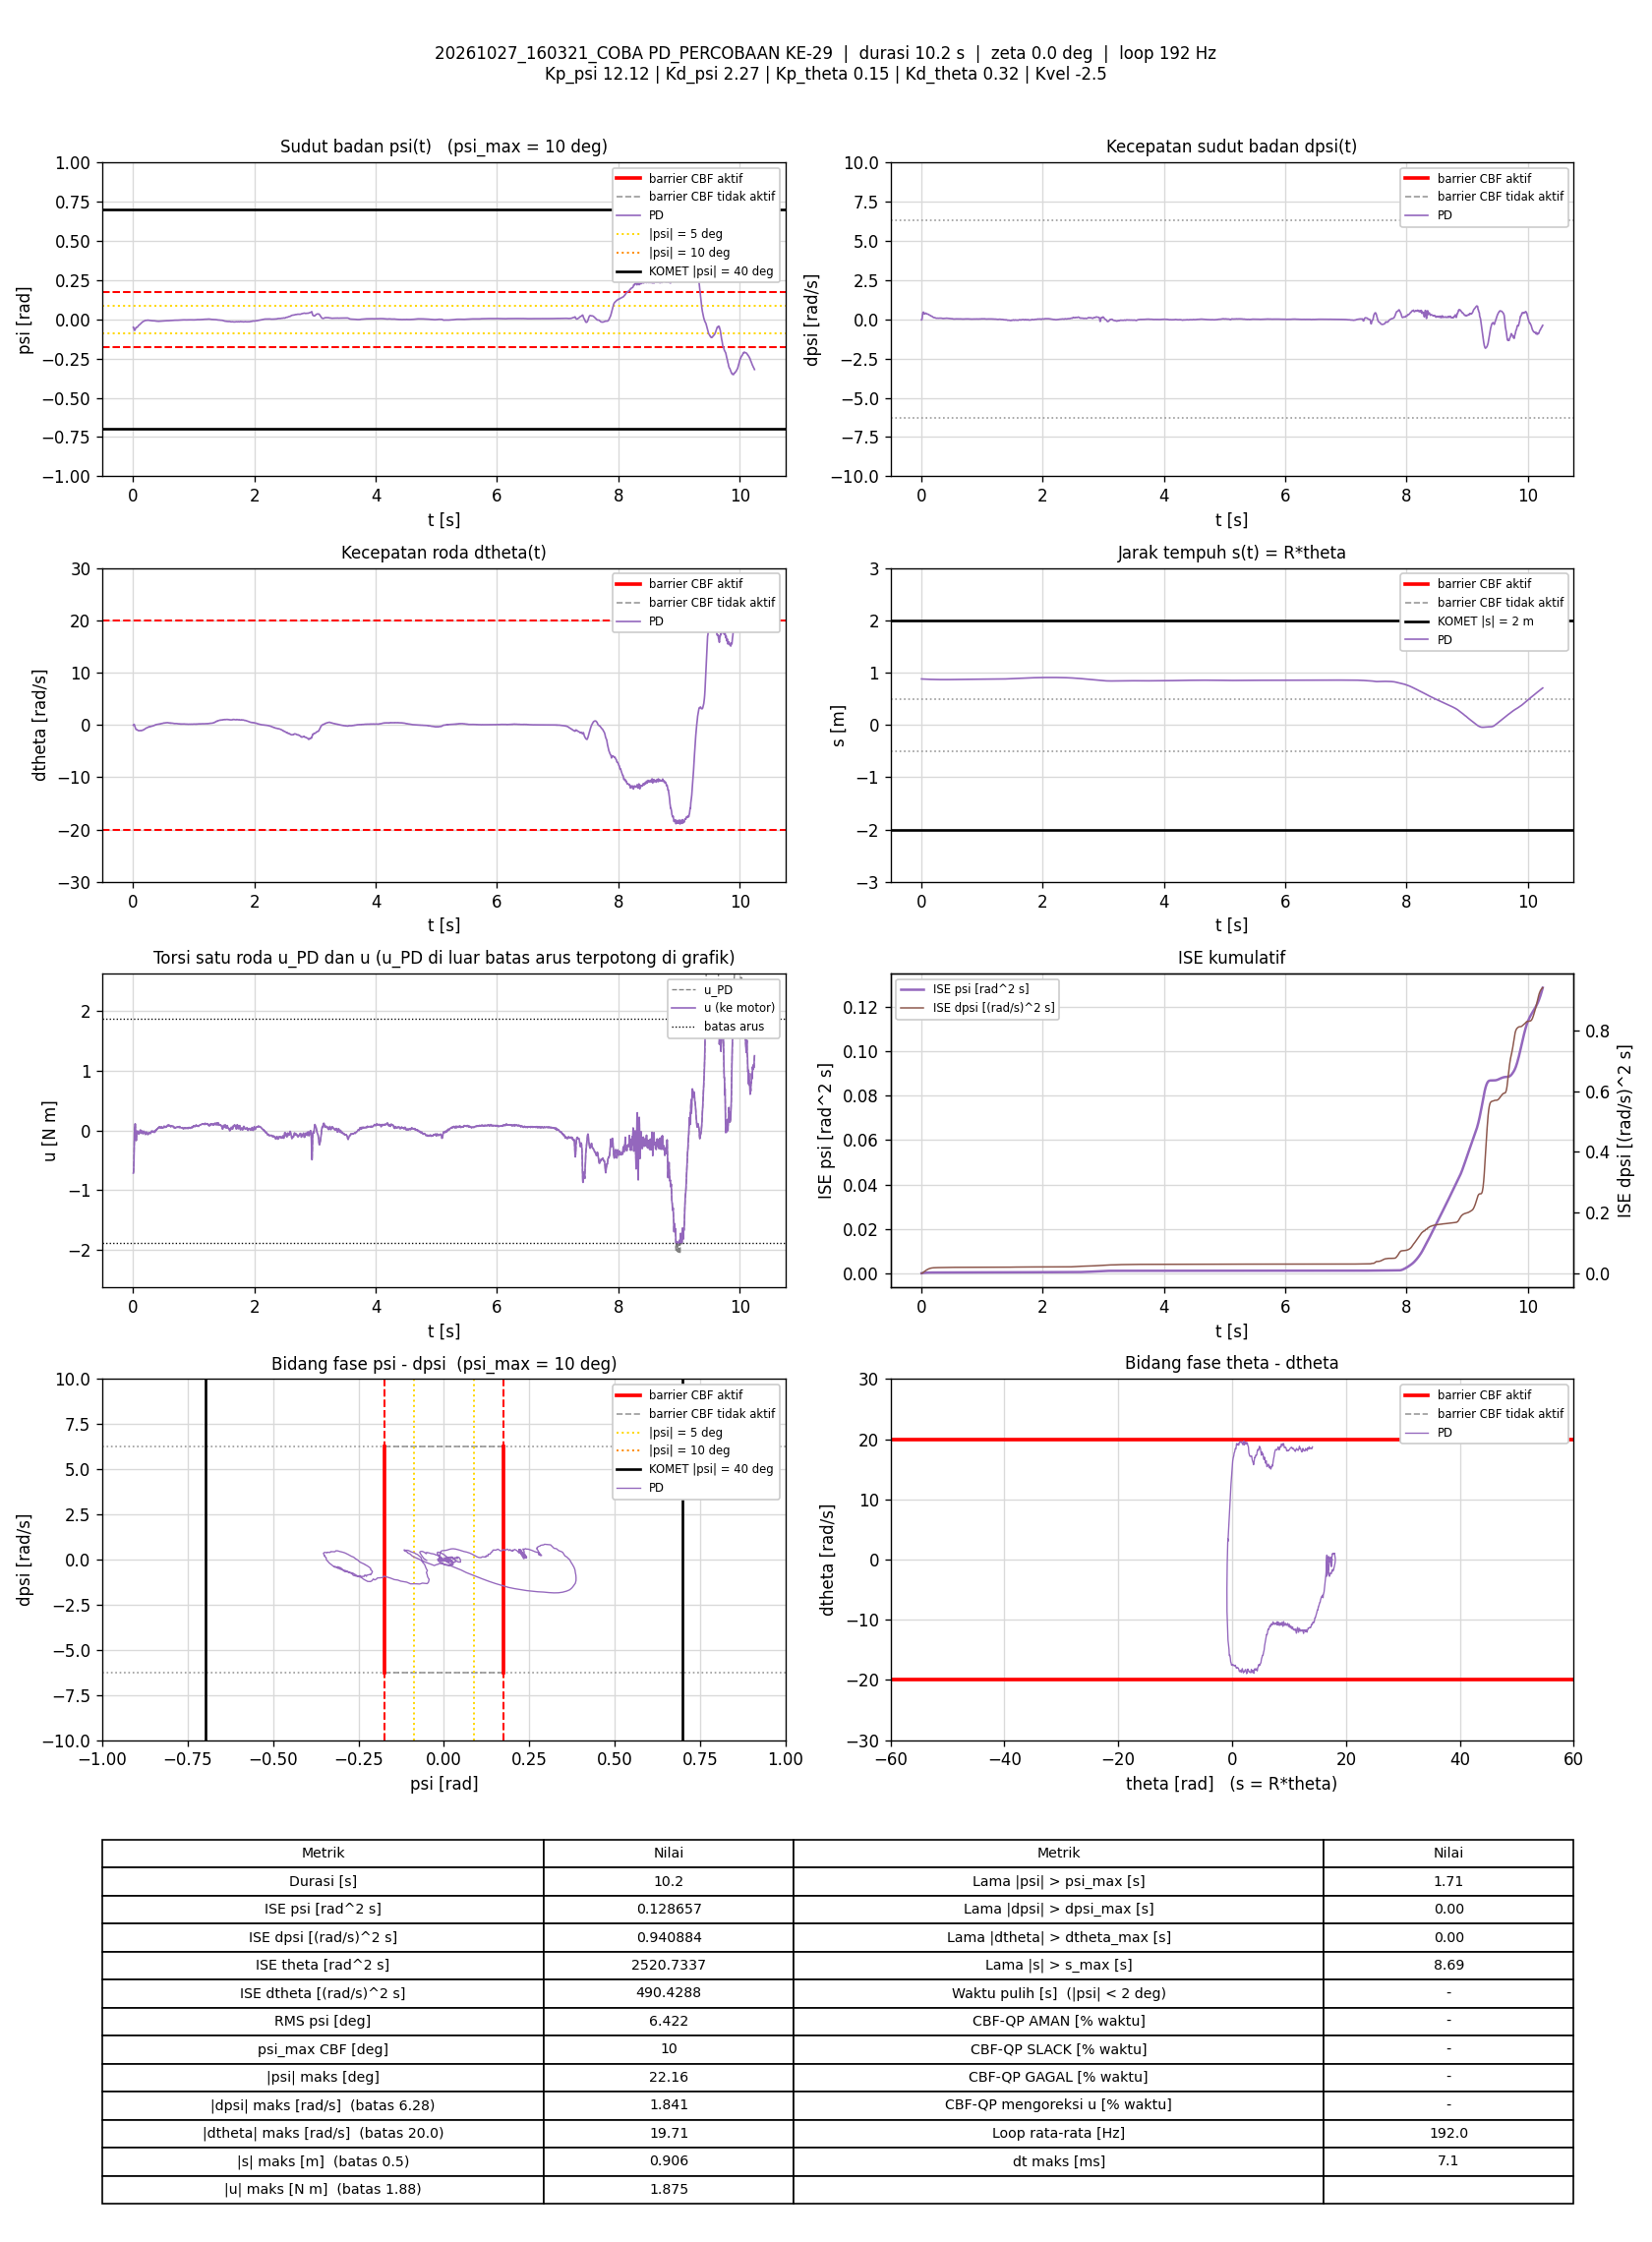

Values plotted in this chart, from the file beside it:
t_s, theta_rad, dtheta_rad_s, psi_rad, dpsi_rad_s, error_theta, error_dtheta, error_psi, error_dpsi, u_PD_Nm, u_Nm, status_cbf, dorong_N, ISE_theta, ISE_dtheta, ISE_psi, ISE_dpsi, Kp_psi, Kd_psi, Kp_theta, Kd_theta, Kvel, Alpha_1, Alpha_2
0.005685, 17.56, -0.05569, -0.05055, -0.03608, -17.56, 0.05569, 0.05055, 0.03608, -0.7124, -0.7124, -, 0, 1.753, 1.7633598e-05, 1.4524436e-05, 7.402237e-06, 12.12, 2.27, 0.15, 0.32, -2.5, 7.42, 8.45
0.01076, 17.56, 0.01555, -0.05169, -0.02929, -17.56, -0.01555, 0.05169, 0.02929, -0.688, -0.688, -, 0, 3.318, 1.8861217e-05, 2.8083234e-05, 1.1755829e-05, 12.12, 2.27, 0.15, 0.32, -2.5, 7.42, 8.45
0.01576, 17.55, 0.08095, -0.05907, 0.06411, -17.55, -0.08095, 0.05907, -0.06411, -0.5446, -0.5446, -, 0, 4.859, 5.1643994e-05, 4.5540813e-05, 3.2313452e-05, 12.12, 2.27, 0.15, 0.32, -2.5, 7.42, 8.45
0.02079, 17.54, 0.09907, -0.06577, 0.2466, -17.54, -0.09907, 0.06577, -0.2466, -0.2056, -0.2056, -, 0, 6.408, 0.000101, 6.7311777e-05, 0.0003384, 12.12, 2.27, 0.15, 0.32, -2.5, 7.42, 8.45
0.02576, 17.53, -0.05822, -0.07083, 0.3971, -17.53, 0.05822, 0.07083, -0.3971, 0.02421, 0.02421, -, 0, 7.933, 0.0001179, 9.2210413e-05, 0.001121, 12.12, 2.27, 0.15, 0.32, -2.5, 7.42, 8.45
0.03168, 17.52, -0.2973, -0.06954, 0.4433, -17.52, 0.2973, 0.06954, -0.4433, 0.06835, 0.06835, -, 0, 9.75, 0.0006408, 0.0001208, 0.002284, 12.12, 2.27, 0.15, 0.32, -2.5, 7.42, 8.45
0.03676, 17.52, -0.4753, -0.06469, 0.4615, -17.52, 0.4753, 0.06469, -0.4615, 0.1115, 0.1115, -, 0, 11.31, 0.00179, 0.0001421, 0.003367, 12.12, 2.27, 0.15, 0.32, -2.5, 7.42, 8.45
0.04176, 17.51, -0.6374, -0.05986, 0.4322, -17.51, 0.6374, 0.05986, -0.4322, 0.05174, 0.05174, -, 0, 12.84, 0.00382, 0.00016, 0.004301, 12.12, 2.27, 0.15, 0.32, -2.5, 7.42, 8.45
0.04692, 17.51, -0.7899, -0.05486, 0.3764, -17.51, 0.7899, 0.05486, -0.3764, -0.0632, -0.0632, -, 0, 14.43, 0.007042, 0.0001756, 0.005032, 12.12, 2.27, 0.15, 0.32, -2.5, 7.42, 8.45
0.05194, 17.51, -0.8968, -0.05224, 0.3312, -17.51, 0.8968, 0.05224, -0.3312, -0.1682, -0.1682, -, 0, 15.96, 0.01108, 0.0001892, 0.005583, 12.12, 2.27, 0.15, 0.32, -2.5, 7.42, 8.45
0.05682, 17.5, -0.8991, -0.0513, 0.3318, -17.5, 0.8991, 0.0513, -0.3318, -0.1563, -0.1563, -, 0, 17.46, 0.01502, 0.0002021, 0.00612, 12.12, 2.27, 0.15, 0.32, -2.5, 7.42, 8.45
0.06176, 17.49, -0.8797, -0.05174, 0.3757, -17.49, 0.8797, 0.05174, -0.3757, -0.05571, -0.05571, -, 0, 18.97, 0.01885, 0.0002153, 0.006818, 12.12, 2.27, 0.15, 0.32, -2.5, 7.42, 8.45
0.06766, 17.49, -0.9015, -0.0517, 0.3895, -17.49, 0.9015, 0.0517, -0.3895, -0.031, -0.031, -, 0, 20.77, 0.02364, 0.0002311, 0.007712, 12.12, 2.27, 0.15, 0.32, -2.5, 7.42, 8.45
0.07277, 17.48, -0.9684, -0.04946, 0.3971, -17.48, 0.9684, 0.04946, -0.3971, -0.008061, -0.008061, -, 0, 22.33, 0.02843, 0.0002436, 0.008517, 12.12, 2.27, 0.15, 0.32, -2.5, 7.42, 8.45
0.07776, 17.47, -1.022, -0.04697, 0.3888, -17.47, 1.022, 0.04697, -0.3888, -0.01376, -0.01376, -, 0, 23.86, 0.03365, 0.0002546, 0.009273, 12.12, 2.27, 0.15, 0.32, -2.5, 7.42, 8.45
0.08276, 17.47, -1.061, -0.044, 0.3744, -17.47, 1.061, 0.044, -0.3744, -0.02284, -0.02284, -, 0, 25.38, 0.03927, 0.0002643, 0.009973, 12.12, 2.27, 0.15, 0.32, -2.5, 7.42, 8.45
0.08777, 17.46, -1.091, -0.04127, 0.3568, -17.46, 1.091, 0.04127, -0.3568, -0.03926, -0.03926, -, 0, 26.91, 0.04522, 0.0002728, 0.01061, 12.12, 2.27, 0.15, 0.32, -2.5, 7.42, 8.45
0.09292, 17.46, -1.076, -0.0391, 0.3388, -17.46, 1.076, 0.0391, -0.3388, -0.04906, -0.04906, -, 0, 28.48, 0.05119, 0.0002807, 0.0112, 12.12, 2.27, 0.15, 0.32, -2.5, 7.42, 8.45
0.09866, 17.45, -1.114, -0.03772, 0.3312, -17.45, 1.114, 0.03772, -0.3312, -0.06166, -0.06166, -, 0, 30.23, 0.05831, 0.0002888, 0.01183, 12.12, 2.27, 0.15, 0.32, -2.5, 7.42, 8.45
0.1038, 17.45, -1.104, -0.03618, 0.3302, -17.45, 1.104, 0.03618, -0.3302, -0.04241, -0.04241, -, 0, 31.79, 0.06455, 0.0002955, 0.01239, 12.12, 2.27, 0.15, 0.32, -2.5, 7.42, 8.45
0.1088, 17.44, -1.11, -0.03447, 0.3312, -17.44, 1.11, 0.03447, -0.3312, -0.02106, -0.02106, -, 0, 33.3, 0.07069, 0.0003015, 0.01294, 12.12, 2.27, 0.15, 0.32, -2.5, 7.42, 8.45
0.1138, 17.44, -1.086, -0.03257, 0.3251, -17.44, 1.086, 0.03257, -0.3251, -0.00409, -0.00409, -, 0, 34.82, 0.07659, 0.0003068, 0.01347, 12.12, 2.27, 0.15, 0.32, -2.5, 7.42, 8.45
0.1188, 17.43, -1.08, -0.03054, 0.3172, -17.43, 1.08, 0.03054, -0.3172, 0.00454, 0.00454, -, 0, 36.34, 0.08241, 0.0003114, 0.01397, 12.12, 2.27, 0.15, 0.32, -2.5, 7.42, 8.45
0.1239, 17.43, -1.069, -0.02836, 0.3055, -17.43, 1.069, 0.02836, -0.3055, 0.00773, 0.00773, -, 0, 37.9, 0.08827, 0.0003156, 0.01445, 12.12, 2.27, 0.15, 0.32, -2.5, 7.42, 8.45
0.1288, 17.42, -1.112, -0.02601, 0.2871, -17.42, 1.112, 0.02601, -0.2871, -0.01927, -0.01927, -, 0, 39.38, 0.09431, 0.0003189, 0.01485, 12.12, 2.27, 0.15, 0.32, -2.5, 7.42, 8.45
0.1347, 17.42, -1.109, -0.02377, 0.2626, -17.42, 1.109, 0.02377, -0.2626, -0.04682, -0.04682, -, 0, 41.17, 0.1016, 0.0003222, 0.01526, 12.12, 2.27, 0.15, 0.32, -2.5, 7.42, 8.45
0.1398, 17.41, -1.069, -0.02244, 0.2609, -17.41, 1.069, 0.02244, -0.2609, -0.02174, -0.02174, -, 0, 42.72, 0.1074, 0.0003248, 0.0156, 12.12, 2.27, 0.15, 0.32, -2.5, 7.42, 8.45
0.1447, 17.41, -1.04, -0.02129, 0.2564, -17.41, 1.04, 0.02129, -0.2564, -0.008754, -0.008754, -, 0, 44.2, 0.1127, 0.000327, 0.01593, 12.12, 2.27, 0.15, 0.32, -2.5, 7.42, 8.45
0.1499, 17.4, -1.034, -0.01964, 0.2482, -17.4, 1.034, 0.01964, -0.2482, -0.005557, -0.005557, -, 0, 45.78, 0.1183, 0.000329, 0.01625, 12.12, 2.27, 0.15, 0.32, -2.5, 7.42, 8.45
0.1548, 17.4, -1.062, -0.01774, 0.2309, -17.4, 1.062, 0.01774, -0.2309, -0.03054, -0.03054, -, 0, 47.26, 0.1238, 0.0003305, 0.01651, 12.12, 2.27, 0.15, 0.32, -2.5, 7.42, 8.45
0.1598, 17.39, -1.014, -0.01587, 0.2088, -17.39, 1.014, 0.01587, -0.2088, -0.04304, -0.04304, -, 0, 48.77, 0.1289, 0.0003318, 0.01673, 12.12, 2.27, 0.15, 0.32, -2.5, 7.42, 8.45
0.1648, 17.39, -1.004, -0.01486, 0.1971, -17.39, 1.004, 0.01486, -0.1971, -0.05398, -0.05398, -, 0, 50.29, 0.1339, 0.0003329, 0.01692, 12.12, 2.27, 0.15, 0.32, -2.5, 7.42, 8.45
0.1707, 17.39, -0.9339, -0.01427, 0.1956, -17.39, 0.9339, 0.01427, -0.1956, -0.02773, -0.02773, -, 0, 52.07, 0.1391, 0.0003341, 0.01714, 12.12, 2.27, 0.15, 0.32, -2.5, 7.42, 8.45
0.1759, 17.38, -0.9197, -0.01337, 0.1961, -17.38, 0.9197, 0.01337, -0.1961, -0.01111, -0.01111, -, 0, 53.65, 0.1435, 0.000335, 0.01735, 12.12, 2.27, 0.15, 0.32, -2.5, 7.42, 8.45
0.1808, 17.38, -0.9138, -0.01213, 0.1828, -17.38, 0.9138, 0.01213, -0.1828, -0.02439, -0.02439, -, 0, 55.12, 0.1476, 0.0003357, 0.01751, 12.12, 2.27, 0.15, 0.32, -2.5, 7.42, 8.45
0.1858, 17.37, -0.8607, -0.0107, 0.1711, -17.37, 0.8607, 0.0107, -0.1711, -0.01669, -0.01669, -, 0, 56.63, 0.1513, 0.0003363, 0.01766, 12.12, 2.27, 0.15, 0.32, -2.5, 7.42, 8.45
0.1908, 17.37, -0.8397, -0.009481, 0.1544, -17.37, 0.8397, 0.009481, -0.1544, -0.03304, -0.03304, -, 0, 58.14, 0.1548, 0.0003368, 0.01777, 12.12, 2.27, 0.15, 0.32, -2.5, 7.42, 8.45
0.1958, 17.37, -0.7995, -0.008204, 0.1378, -17.37, 0.7995, 0.008204, -0.1378, -0.0425, -0.0425, -, 0, 59.65, 0.158, 0.0003371, 0.01787, 12.12, 2.27, 0.15, 0.32, -2.5, 7.42, 8.45
0.2009, 17.37, -0.7396, -0.00748, 0.1174, -17.37, 0.7396, 0.00748, -0.1174, -0.06085, -0.06085, -, 0, 61.2, 0.1608, 0.0003374, 0.01794, 12.12, 2.27, 0.15, 0.32, -2.5, 7.42, 8.45
0.2059, 17.36, -0.7168, -0.007009, 0.1094, -17.36, 0.7168, 0.007009, -0.1094, -0.06597, -0.06597, -, 0, 62.7, 0.1634, 0.0003376, 0.018, 12.12, 2.27, 0.15, 0.32, -2.5, 7.42, 8.45
0.2107, 17.36, -0.6489, -0.007029, 0.1087, -17.36, 0.6489, 0.007029, -0.1087, -0.04601, -0.04601, -, 0, 64.14, 0.1654, 0.0003379, 0.01806, 12.12, 2.27, 0.15, 0.32, -2.5, 7.42, 8.45
0.2158, 17.36, -0.6251, -0.007205, 0.1087, -17.36, 0.6251, 0.007205, -0.1087, -0.04052, -0.04052, -, 0, 65.68, 0.1674, 0.0003381, 0.01812, 12.12, 2.27, 0.15, 0.32, -2.5, 7.42, 8.45
0.2217, 17.36, -0.5814, -0.007057, 0.1093, -17.36, 0.5814, 0.007057, -0.1093, -0.02354, -0.02354, -, 0, 67.45, 0.1694, 0.0003384, 0.01819, 12.12, 2.27, 0.15, 0.32, -2.5, 7.42, 8.45
0.2268, 17.35, -0.5532, -0.00675, 0.1007, -17.35, 0.5532, 0.00675, -0.1007, -0.03015, -0.03015, -, 0, 68.99, 0.1709, 0.0003387, 0.01824, 12.12, 2.27, 0.15, 0.32, -2.5, 7.42, 8.45
0.2318, 17.35, -0.5446, -0.006216, 0.09395, -17.35, 0.5446, 0.006216, -0.09395, -0.03633, -0.03633, -, 0, 70.5, 0.1724, 0.0003389, 0.01828, 12.12, 2.27, 0.15, 0.32, -2.5, 7.42, 8.45
0.2377, 17.35, -0.5196, -0.005879, 0.08316, -17.35, 0.5196, 0.005879, -0.08316, -0.04876, -0.04876, -, 0, 72.27, 0.174, 0.0003391, 0.01832, 12.12, 2.27, 0.15, 0.32, -2.5, 7.42, 8.45
0.2437, 17.35, -0.5067, -0.005527, 0.07103, -17.35, 0.5067, 0.005527, -0.07103, -0.06789, -0.06789, -, 0, 74.08, 0.1756, 0.0003392, 0.01835, 12.12, 2.27, 0.15, 0.32, -2.5, 7.42, 8.45
0.2488, 17.34, -0.4625, -0.005502, 0.06744, -17.34, 0.4625, 0.005502, -0.06744, -0.06159, -0.06159, -, 0, 75.61, 0.1767, 0.0003394, 0.01838, 12.12, 2.27, 0.15, 0.32, -2.5, 7.42, 8.45
0.2538, 17.34, -0.4137, -0.005959, 0.06957, -17.34, 0.4137, 0.005959, -0.06957, -0.04669, -0.04669, -, 0, 77.12, 0.1775, 0.0003396, 0.0184, 12.12, 2.27, 0.15, 0.32, -2.5, 7.42, 8.45
0.2588, 17.34, -0.3964, -0.006265, 0.07063, -17.34, 0.3964, 0.006265, -0.07063, -0.04245, -0.04245, -, 0, 78.62, 0.1783, 0.0003398, 0.01843, 12.12, 2.27, 0.15, 0.32, -2.5, 7.42, 8.45
0.2638, 17.34, -0.4073, -0.006515, 0.06997, -17.34, 0.4073, 0.006515, -0.06997, -0.05047, -0.05047, -, 0, 80.12, 0.1791, 0.00034, 0.01845, 12.12, 2.27, 0.15, 0.32, -2.5, 7.42, 8.45
0.2688, 17.34, -0.3394, -0.006685, 0.06917, -17.34, 0.3394, 0.006685, -0.06917, -0.03262, -0.03262, -, 0, 81.62, 0.1797, 0.0003402, 0.01847, 12.12, 2.27, 0.15, 0.32, -2.5, 7.42, 8.45
0.2739, 17.33, -0.3581, -0.006905, 0.07237, -17.33, 0.3581, 0.006905, -0.07237, -0.03402, -0.03402, -, 0, 83.16, 0.1804, 0.0003404, 0.0185, 12.12, 2.27, 0.15, 0.32, -2.5, 7.42, 8.45
0.2788, 17.33, -0.3444, -0.00703, 0.06757, -17.33, 0.3444, 0.00703, -0.06757, -0.04204, -0.04204, -, 0, 84.63, 0.1809, 0.0003407, 0.01852, 12.12, 2.27, 0.15, 0.32, -2.5, 7.42, 8.45
0.2838, 17.33, -0.3338, -0.007186, 0.0661, -17.33, 0.3338, 0.007186, -0.0661, -0.04385, -0.04385, -, 0, 86.13, 0.1815, 0.0003409, 0.01855, 12.12, 2.27, 0.15, 0.32, -2.5, 7.42, 8.45
0.2888, 17.33, -0.3423, -0.007459, 0.06597, -17.33, 0.3423, 0.007459, -0.06597, -0.05018, -0.05018, -, 0, 87.64, 0.1821, 0.0003412, 0.01857, 12.12, 2.27, 0.15, 0.32, -2.5, 7.42, 8.45
0.2938, 17.33, -0.2913, -0.007735, 0.06584, -17.33, 0.2913, 0.007735, -0.06584, -0.03752, -0.03752, -, 0, 89.13, 0.1825, 0.0003415, 0.01859, 12.12, 2.27, 0.15, 0.32, -2.5, 7.42, 8.45
0.2988, 17.32, -0.2841, -0.008239, 0.07077, -17.32, 0.2841, 0.008239, -0.07077, -0.03012, -0.03012, -, 0, 90.65, 0.1829, 0.0003419, 0.01861, 12.12, 2.27, 0.15, 0.32, -2.5, 7.42, 8.45
0.3038, 17.32, -0.2639, -0.008502, 0.07303, -17.32, 0.2639, 0.008502, -0.07303, -0.02171, -0.02171, -, 0, 92.14, 0.1833, 0.0003422, 0.01864, 12.12, 2.27, 0.15, 0.32, -2.5, 7.42, 8.45
0.3088, 17.32, -0.2427, -0.008773, 0.0773, -17.32, 0.2427, 0.008773, -0.0773, -0.008529, -0.008529, -, 0, 93.63, 0.1835, 0.0003426, 0.01867, 12.12, 2.27, 0.15, 0.32, -2.5, 7.42, 8.45
... 1,906 more rows
